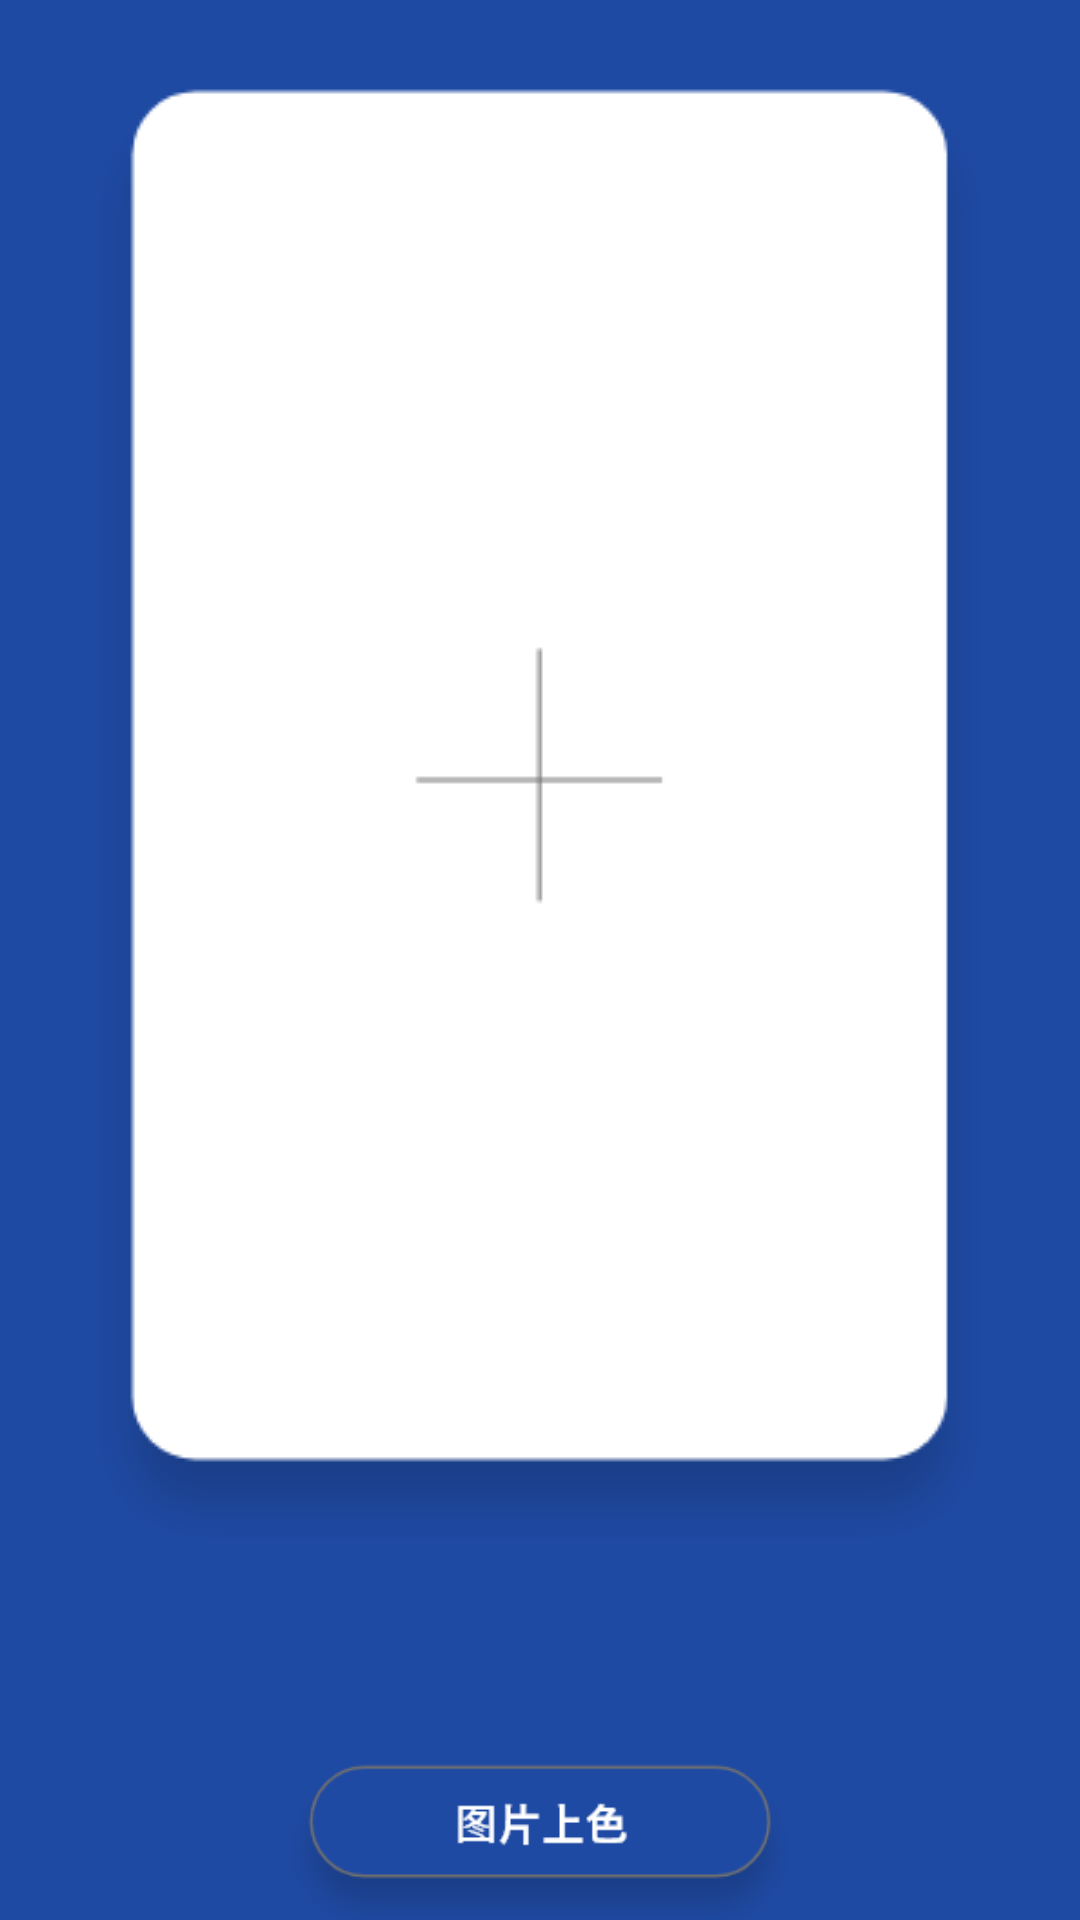

The Android layout XML behind this screen, and the referenced resources:
<!-- AndroidManifest.xml: application theme Theme.FreeTime -->
<!-- res/layout/activity_colorization.xml -->
<?xml version="1.0" encoding="utf-8"?>
<androidx.constraintlayout.widget.ConstraintLayout xmlns:android="http://schemas.android.com/apk/res/android"
    xmlns:app="http://schemas.android.com/apk/res-auto"
    xmlns:tools="http://schemas.android.com/tools"
    android:layout_width="match_parent"
    android:layout_height="match_parent"
    android:background="@color/theme_blue"
    tools:context=".ColorizationActivity">

    <ImageView
        android:id="@+id/colorization_show"
        android:layout_width="wrap_content"
        android:layout_height="wrap_content"
        app:layout_constraintBottom_toBottomOf="parent"
        app:layout_constraintEnd_toEndOf="parent"
        app:layout_constraintStart_toStartOf="parent"
        app:layout_constraintTop_toTopOf="parent"
        app:layout_constraintVertical_bias="0.165"
        app:srcCompat="@drawable/img_show_2" />

    <ImageButton
        android:id="@+id/colorization_btn"
        android:layout_width="181dp"
        android:layout_height="65dp"
        android:layout_marginTop="50dp"
        android:layout_marginBottom="16dp"
        android:background="@drawable/colorization_btn"
        app:layout_constraintBottom_toTopOf="@+id/colorization_img_save"
        app:layout_constraintEnd_toEndOf="parent"
        app:layout_constraintStart_toStartOf="parent"
        app:layout_constraintTop_toBottomOf="@+id/colorization_show" />

    <Button
        android:id="@+id/colorization_img_save"
        android:layout_width="wrap_content"
        android:layout_height="wrap_content"
        android:layout_marginStart="188dp"
        android:layout_marginTop="708dp"
        android:layout_marginEnd="188dp"
        android:layout_marginBottom="16dp"
        android:text="保存"
        app:backgroundTint="@color/teal_700"
        app:layout_constraintBottom_toBottomOf="parent"
        app:layout_constraintEnd_toEndOf="parent"
        app:layout_constraintHorizontal_bias="0.509"
        app:layout_constraintStart_toStartOf="parent"
        app:layout_constraintTop_toTopOf="parent"
        app:layout_constraintVertical_bias="0.926" />


</androidx.constraintlayout.widget.ConstraintLayout>
<!-- resources referenced by this layout -->
<resources>
  <color name="teal_700">#FF018786</color>
  <color name="theme_blue">#1F4AA3</color>
  <!-- drawable colorization_btn: png bitmap (drawable-v24, 5713 bytes) -->
  <!-- drawable img_show_2: png bitmap (drawable-v24, 4431 bytes) -->
  <style name="Theme.FreeTime" parent="Theme.MaterialComponents.DayNight.NoActionBar">
          
          <item name="colorPrimary">@color/theme_blue</item>
          <item name="colorPrimaryVariant">@color/purple_700</item>
          <item name="colorOnPrimary">@color/white</item>
          
          <item name="colorSecondary">@color/teal_200</item>
          <item name="colorSecondaryVariant">@color/teal_700</item>
          <item name="colorOnSecondary">@color/black</item>
          
          <item name="android:statusBarColor" tools:targetApi="l">?attr/colorPrimaryVariant</item>
          
      </style>
  <color name="purple_700">#FF3700B3</color>
  <color name="white">#FFFFFFFF</color>
  <color name="teal_200">#FF03DAC5</color>
  <color name="black">#FF000000</color>
</resources>
